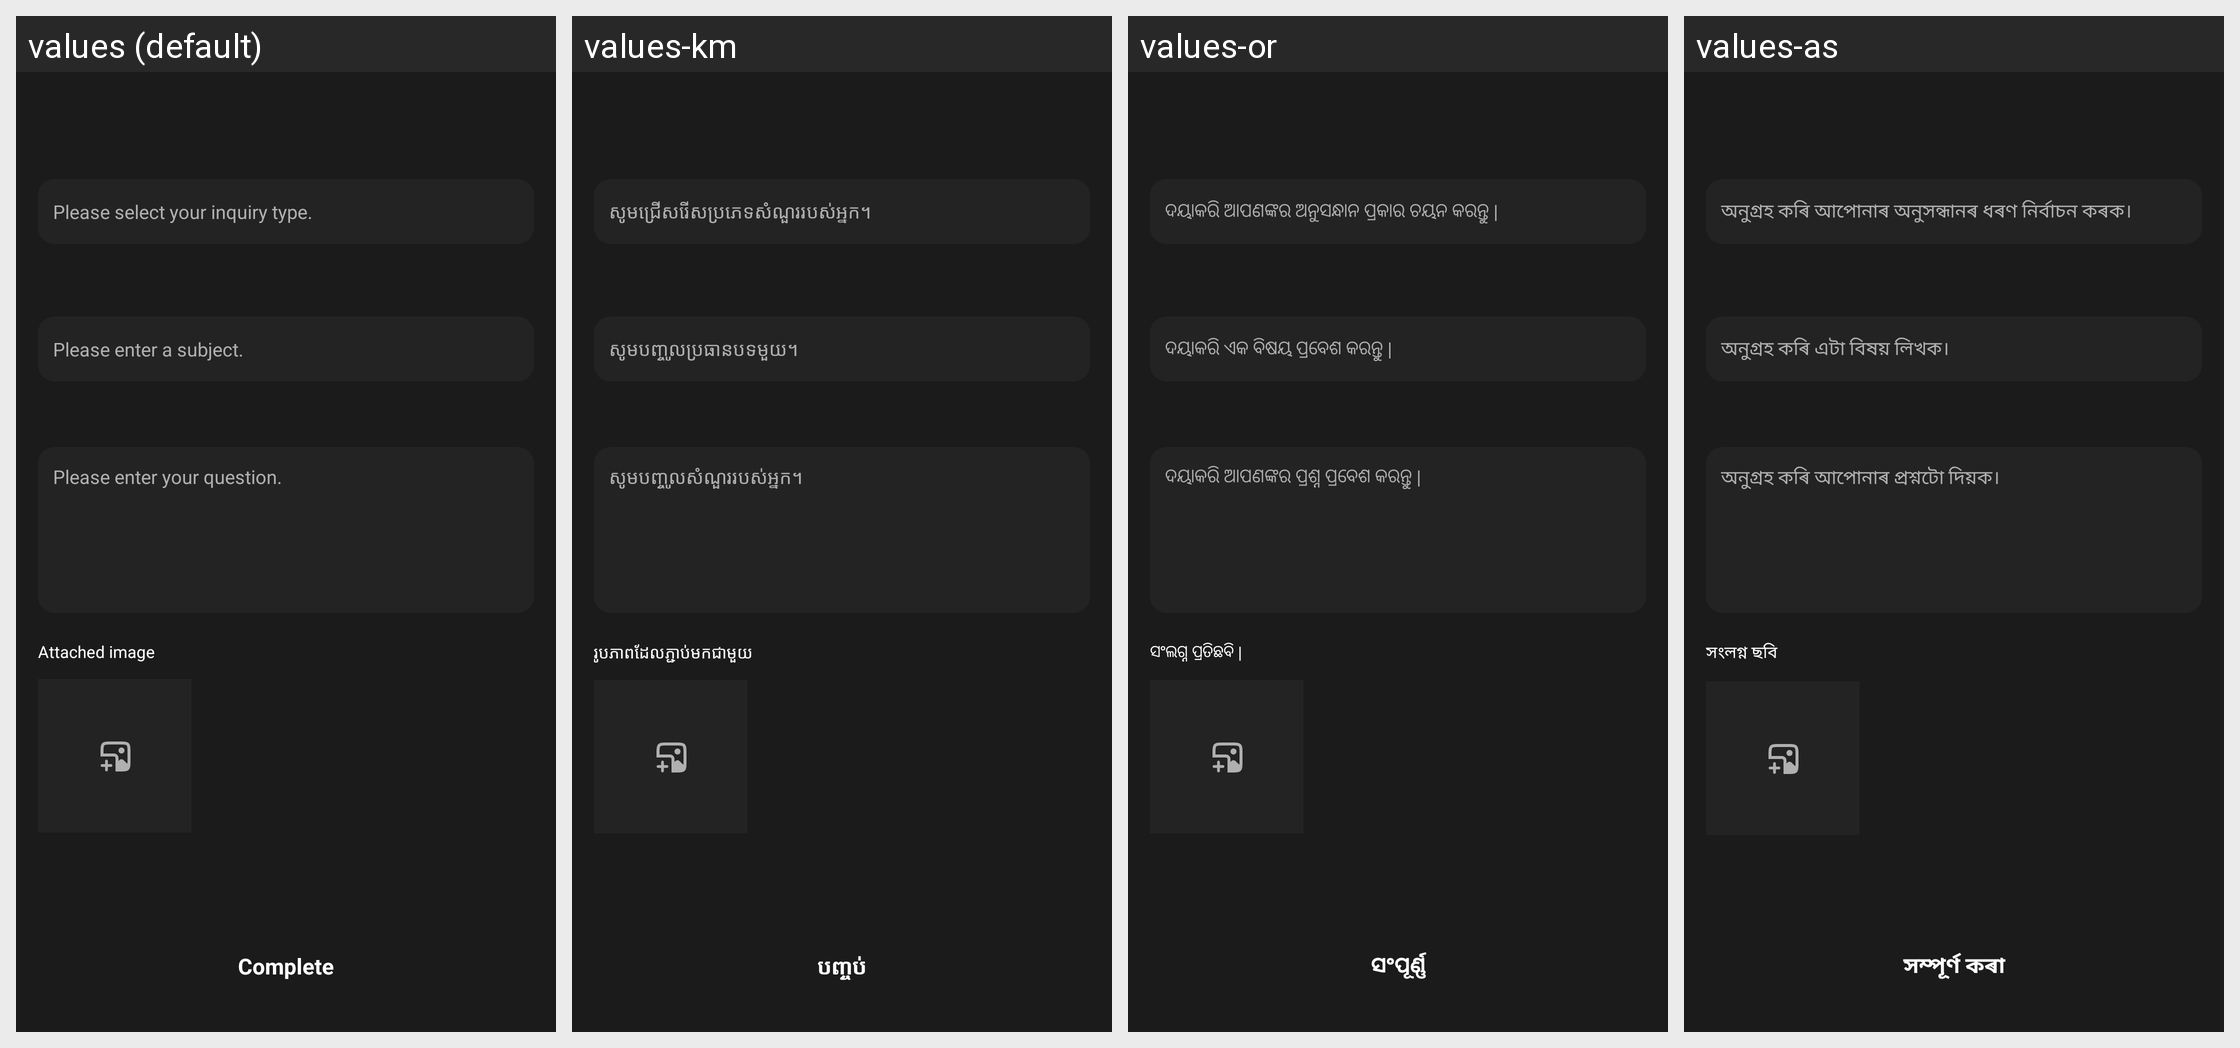

Here is an Android app screen in its default locale and in the app's own translations. Write out the translated-string differences for the strings that appear on this screen.
Android screen res/layout/activity_inquire.xml rendered under 4 locales, left to right: values (default), values-km, values-or, values-as. Device: Nexus 5 (rendered at 1080×1920; each locale shown at half size, 540×960, under a caption strip naming it); theme AppTheme.
Other locales in the repository, not shown: values-af, values-am, values-ar, values-az, values-be, values-bg, values-bn, values-bs, values-ca, values-ceb, values-co, values-cs, values-cy, values-da, values-de, values-el, values-en, values-eo, values-es, values-et, values-eu, values-fa, values-fi, values-fr, values-fy, values-ga, values-gd, values-gl, values-gn, values-gu, values-ha, values-haw, values-he, values-hi, values-hmn, values-hr, values-ht, values-hu, values-hy, values-id, values-ig, values-is, values-it, values-ja, values-jw, values-ka, values-kk, values-kn, values-ko, values-ku, values-ky, values-lb, values-lo, values-lt, values-lv, values-mg, values-mi, values-mk, values-ml, values-mn, values-mr, values-ms, values-mt, values-my, values-ne, values-nl, values-no, values-ny, values-pa, values-pl, values-ps, values-pt, values-ro, values-ru, values-rw, values-sd, values-si, values-sk, values-sl, values-sm, values-sn, values-so, values-sq, values-sr, values-st, values-su, values-sv, values-sw, values-ta, values-te, values-tg, values-th, values-tk, values-tr, values-tt, values-ug, values-uk, values-ur, values-uz, values-vi, values-xh, values-yi, values-yo, values-zh-rCN, values-zh-rTW, values-zu.
Strings drawn on this screen, with the default value and each locale's value (text and hints the layout hard-codes, and strings that could not be matched under every locale, appear in the picture but are not listed):

msg_select_inquire_type
  values: Please select your inquiry type.
  values-km: សូមជ្រើសរើសប្រភេទសំណួររបស់អ្នក។
  values-or: ଦୟାକରି ଆପଣଙ୍କର ଅନୁସନ୍ଧାନ ପ୍ରକାର ଚୟନ କରନ୍ତୁ |
  values-as: অনুগ্ৰহ কৰি আপোনাৰ অনুসন্ধানৰ ধৰণ নিৰ্বাচন কৰক।

msg_input_title
  values: Please enter a subject.
  values-km: សូមបញ្ចូលប្រធានបទមួយ។
  values-or: ଦୟାକରି ଏକ ବିଷୟ ପ୍ରବେଶ କରନ୍ତୁ |
  values-as: অনুগ্ৰহ কৰি এটা বিষয় লিখক।

msg_input_inquire_contents
  values: Please enter your question.
  values-km: សូមបញ្ចូលសំណួររបស់អ្នក។
  values-or: ଦୟାକରି ଆପଣଙ୍କର ପ୍ରଶ୍ନ ପ୍ରବେଶ କରନ୍ତୁ |
  values-as: অনুগ্ৰহ কৰি আপোনাৰ প্ৰশ্নটো দিয়ক।

word_attach_image
  values: Attached image
  values-km: រូបភាពដែលភ្ជាប់មកជាមួយ
  values-or: ସଂଲଗ୍ନ ପ୍ରତିଛବି |
  values-as: সংলগ্ন ছবি

word_complete
  values: Complete
  values-km: បញ្ចប់
  values-or: ସଂପୂର୍ଣ୍ଣ
  values-as: সম্পূৰ্ণ কৰা
